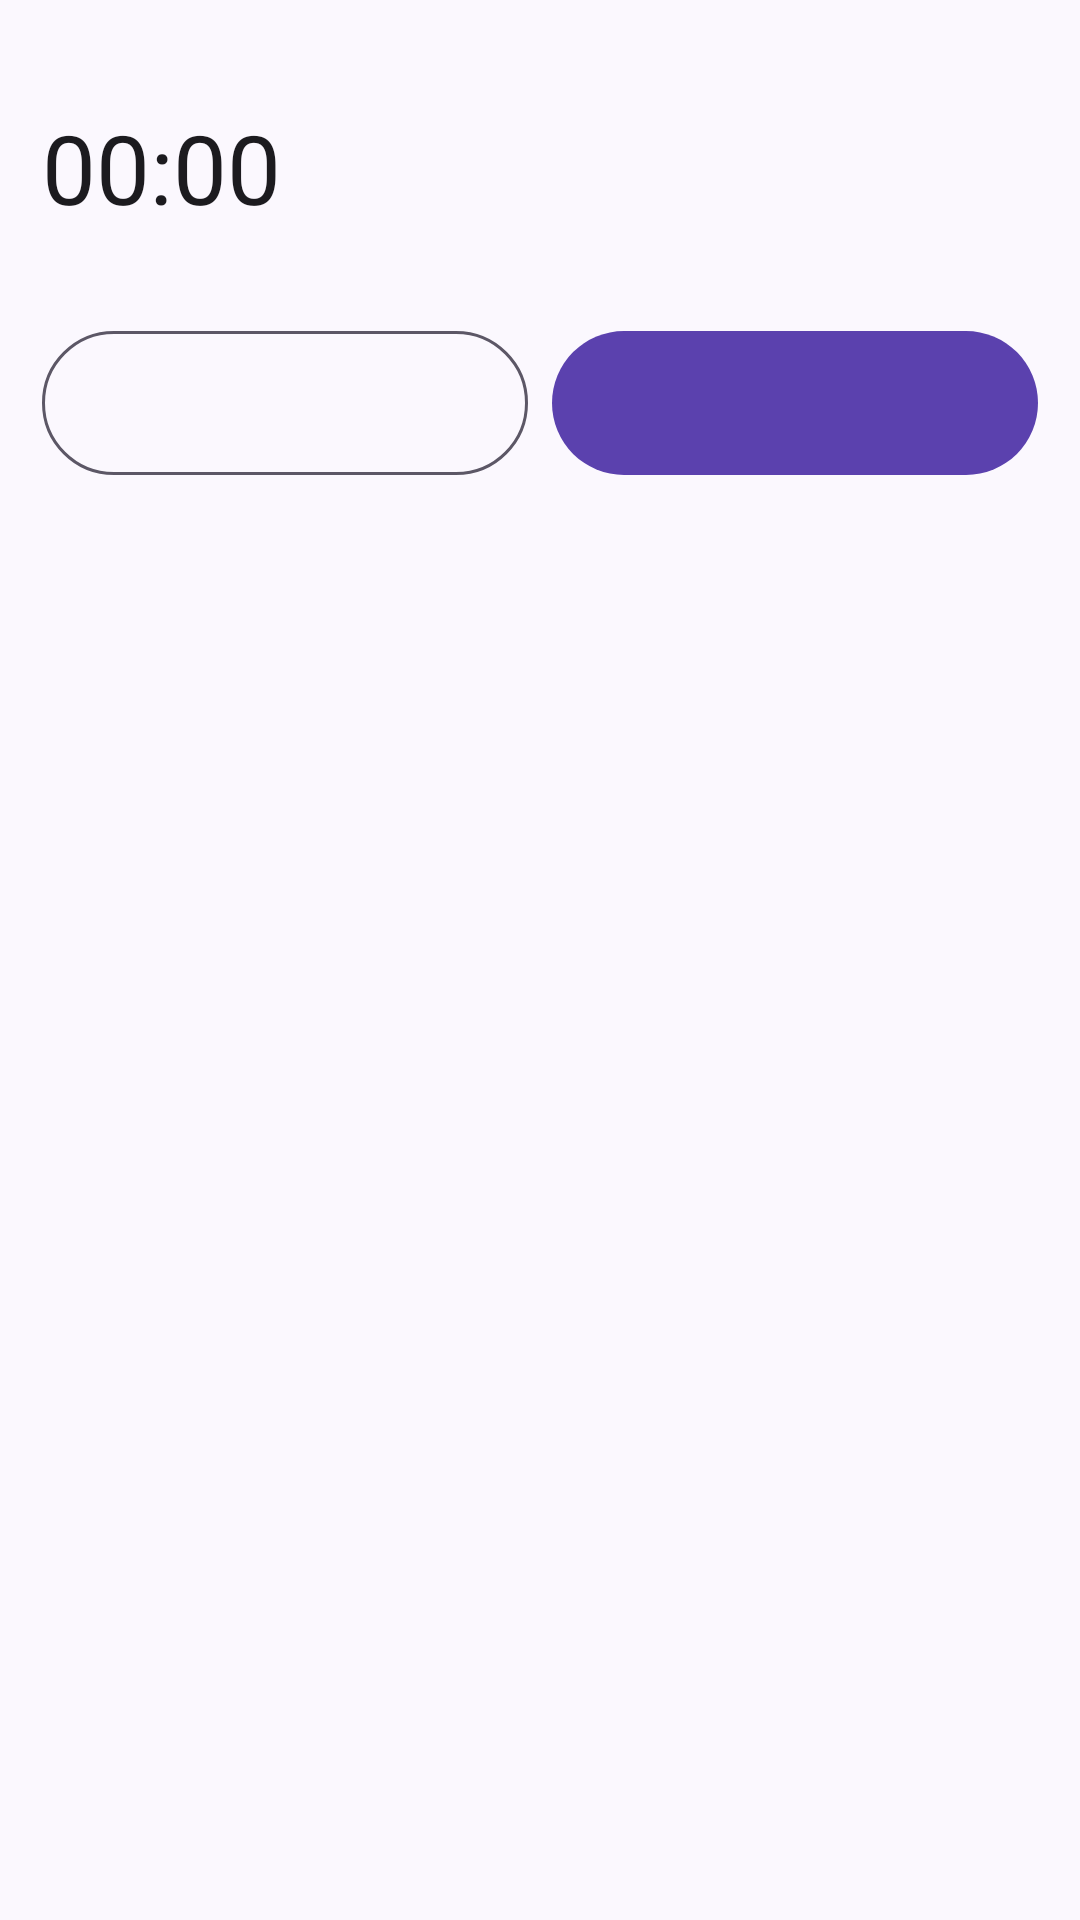

Here is an Android app screen rendered from its layout file. Give the layout XML and the strings, colors and styles it references.
<!-- AndroidManifest.xml: application theme Theme.TME -->
<!-- res/layout/widget_focus.xml -->
<?xml version="1.0" encoding="utf-8"?>
<LinearLayout xmlns:android="http://schemas.android.com/apk/res/android"
    android:id="@+id/focus_widget_root"
    android:layout_width="match_parent"
    android:layout_height="match_parent"
    android:orientation="vertical"
    android:padding="14dp"
    android:background="@drawable/widget_background">

    <TextView
        android:id="@+id/focus_widget_heading"
        android:layout_width="match_parent"
        android:layout_height="wrap_content"
        android:textColor="@color/widget_accent"
        android:textSize="12sp"
        android:textStyle="bold"
        android:maxLines="1" />

    <Chronometer
        android:id="@+id/focus_widget_clock"
        android:layout_width="wrap_content"
        android:layout_height="wrap_content"
        android:layout_marginTop="4dp"
        android:textColor="@color/widget_text"
        android:textSize="32sp" />

    <TextView
        android:id="@+id/focus_widget_title"
        style="@style/WidgetLine" />

    <LinearLayout
        android:layout_width="match_parent"
        android:layout_height="wrap_content"
        android:layout_marginTop="10dp"
        android:orientation="horizontal">

        <TextView
            android:id="@+id/focus_widget_primary"
            android:layout_width="0dp"
            android:layout_height="48dp"
            android:layout_weight="1"
            android:layout_marginEnd="8dp"
            android:gravity="center"
            android:background="@drawable/widget_button_outline"
            android:textColor="@color/widget_accent"
            android:textSize="14sp"
            android:textStyle="bold" />

        <TextView
            android:id="@+id/focus_widget_secondary"
            android:layout_width="0dp"
            android:layout_height="48dp"
            android:layout_weight="1"
            android:gravity="center"
            android:background="@drawable/widget_button"
            android:textColor="@color/widget_on_accent"
            android:textSize="14sp"
            android:textStyle="bold" />
    </LinearLayout>
</LinearLayout>
<!-- resources referenced by this layout -->
<resources>
  <color name="widget_accent">#FF5B41AE</color>
  <color name="widget_on_accent">#FFFFFFFF</color>
  <color name="widget_text">#FF1C1B1F</color>
  <!-- drawable widget_button (drawable) -->
  <?xml version="1.0" encoding="utf-8"?>
  <shape xmlns:android="http://schemas.android.com/apk/res/android" android:shape="rectangle">
      <solid android:color="@color/widget_accent" />
      <corners android:radius="24dp" />
  </shape>
  <!-- drawable widget_button_outline (drawable) -->
  <?xml version="1.0" encoding="utf-8"?>
  <shape xmlns:android="http://schemas.android.com/apk/res/android" android:shape="rectangle">
      <solid android:color="@android:color/transparent" />
      <stroke android:width="1dp" android:color="@color/widget_muted" />
      <corners android:radius="24dp" />
  </shape>
  <style name="WidgetLine">
          <item name="android:layout_width">match_parent</item>
          <item name="android:layout_height">wrap_content</item>
          <item name="android:layout_marginTop">4dp</item>
          <item name="android:textColor">@color/widget_text</item>
          <item name="android:textSize">14sp</item>
          <item name="android:maxLines">1</item>
          <item name="android:ellipsize">end</item>
      </style>
  <style name="Theme.TME" parent="android:Theme.Material.Light.NoActionBar">
          <item name="android:windowBackground">@color/window_background</item>
      </style>
  <color name="widget_muted">#FF5C5766</color>
  <color name="window_background">#FFFBF8FE</color>
</resources>
